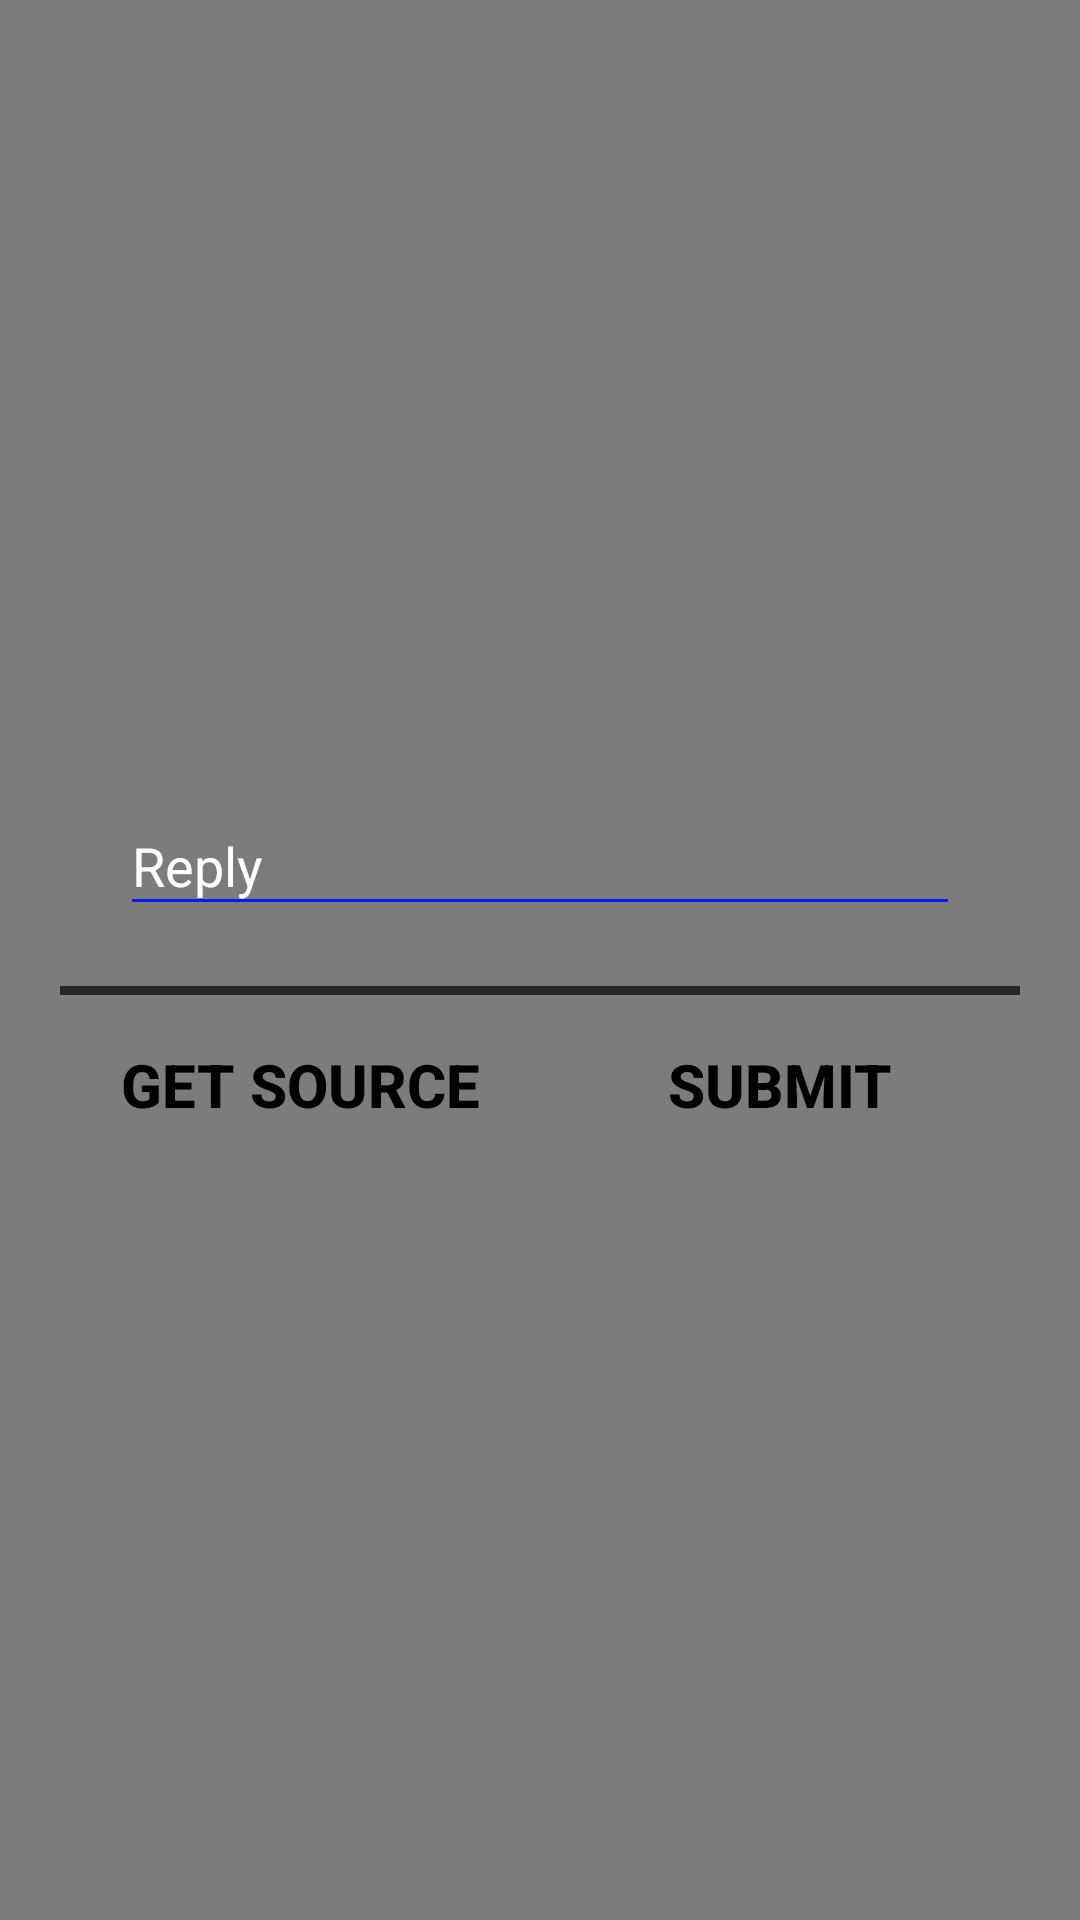

This screen was rendered from an Android layout file. Write that file and the resources it references.
<!-- AndroidManifest.xml: application theme AppTheme -->
<!-- res/layout/dialog_reply.xml -->
<?xml version="1.0" encoding="utf-8"?>
<LinearLayout xmlns:android="http://schemas.android.com/apk/res/android"
    android:layout_width="match_parent"
    android:layout_height="match_parent"
    android:background="#80000000"
    android:gravity="center"
    android:orientation="vertical"
    android:weightSum="10">


    <LinearLayout
        android:layout_width="match_parent"
        android:layout_height="wrap_content"
        android:layout_marginLeft="20dp"
        android:layout_marginRight="20dp"

        android:background="@drawable/layout_bg_rounded"
        android:gravity="center"
        android:orientation="vertical"
        android:weightSum="4">

        
        <android.support.design.widget.TextInputLayout
            android:layout_width="match_parent"
            android:layout_height="wrap_content"
            android:layout_marginTop="8dp"
            android:paddingLeft="20dp"
            android:paddingRight="20dp">

            <EditText
                android:id="@+id/dialog_password"
                android:layout_width="match_parent"
                android:layout_height="wrap_content"
                android:hint="Reply"
                android:textColor="@color/black" />
        </android.support.design.widget.TextInputLayout>

        <View
            android:layout_width="match_parent"
            android:layout_height="3dp"
            android:layout_marginTop="20dp"
            android:background="@color/material_blue_grey_950" />


        <LinearLayout
            android:layout_width="match_parent"
            android:layout_height="wrap_content"
            android:orientation="horizontal"
            android:weightSum="2">


            <Button
                android:id="@+id/dialog_get_source"
                android:layout_width="0dp"
                android:layout_height="60dp"
                android:layout_weight="1"
                android:background="@drawable/btn_login_selector"
                android:text="Get Source"
                android:textColor="@color/black"
                android:textSize="20sp"
                android:textStyle="bold" />

            <Button
                android:id="@+id/dialog_submit"
                android:layout_width="0dp"
                android:layout_height="60dp"
                android:layout_weight="1"
                android:background="@drawable/btn_login_selector"
                android:text="Submit"
                android:textColor="@color/black"
                android:textSize="20sp"
                android:textStyle="bold" />


        </LinearLayout>


    </LinearLayout>

</LinearLayout>
<!-- resources referenced by this layout -->
<resources>
  <color name="black">#ff000000</color>
  <!-- drawable btn_login_selector (drawable) -->
  <?xml version="1.0" encoding="utf-8"?>
  <selector xmlns:android="http://schemas.android.com/apk/res/android">
      <item android:state_checked="true" android:state_pressed="true" android:drawable="@color/blue_dark" />
      <item android:state_pressed="true" android:drawable="@color/blue_dark"/>
      <item android:state_checked="true" android:drawable="@color/blue_dark"/>
      <item android:drawable="@drawable/btn_transparent_back"/>
  </selector>
  <style name="AppTheme" parent="Theme.AppCompat.Light.DarkActionBar">
  
          <item name="colorPrimary">@color/colorPrimary</item>
          <item name="colorPrimaryDark">@color/colorPrimaryDark</item>
          <item name="colorAccent">@color/colorAccent</item>
          
          <item name="colorControlNormal">@color/blue</item>
          <item name="colorControlActivated">@color/green</item>
          <item name="colorControlHighlight">@color/white</item>
          <item name="android:textColorHint">@color/white</item>
          <item name="android:textColorHintInverse">@color/iron</item>
      </style>
  <color name="blue_dark">#0A222A</color>
  <color name="colorPrimary">#3F51B5</color>
  <color name="colorPrimaryDark">#303F9F</color>
  <color name="colorAccent">#FF4081</color>
  <color name="blue">#061CE8</color>
  <color name="green">#15F42F</color>
  <color name="white">#ffffffff</color>
  <color name="iron">#CCCCCC</color>
</resources>
